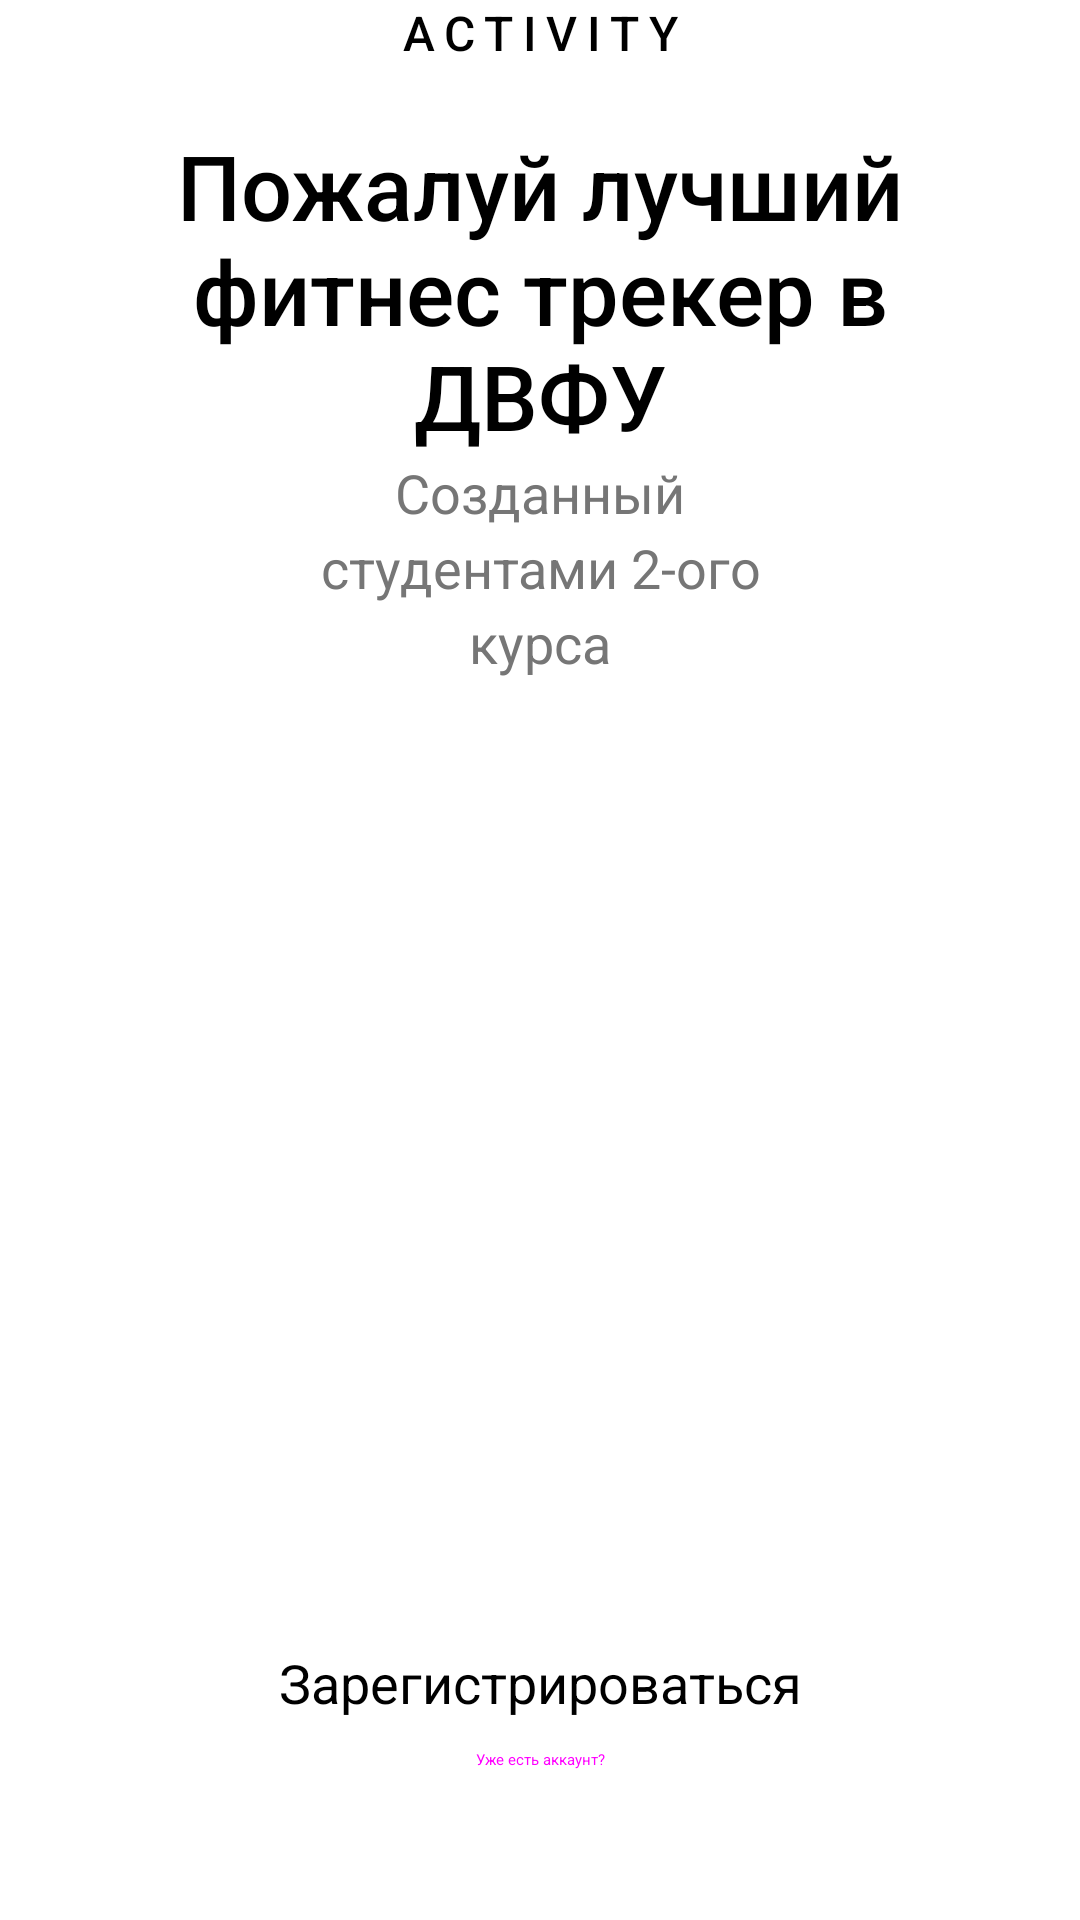

Write the Android layout XML for this screen, with the resource values it uses.
<!-- AndroidManifest.xml: application theme Theme.Activity -->
<!-- res/layout/activity_welcome_screen.xml -->
<?xml version="1.0" encoding="utf-8"?>
<androidx.constraintlayout.widget.ConstraintLayout xmlns:android="http://schemas.android.com/apk/res/android"
    xmlns:app="http://schemas.android.com/apk/res-auto"
    xmlns:tools="http://schemas.android.com/tools"
    android:layout_width="match_parent"
    android:layout_height="match_parent"
    tools:context=".WelcomeScreen">

    <ImageView
        android:id="@+id/WelcomeWave"
        android:layout_width="match_parent"
        android:layout_height="wrap_content"
        android:adjustViewBounds="true"
        app:layout_constraintEnd_toEndOf="parent"
        app:layout_constraintStart_toStartOf="parent"
        app:layout_constraintTop_toTopOf="parent"
        app:srcCompat="@drawable/ic_welcome_wave" />

    <ImageView
        android:id="@+id/logo"
        android:layout_width="wrap_content"
        android:layout_height="wrap_content"
        app:layout_constraintEnd_toEndOf="parent"
        app:layout_constraintStart_toStartOf="parent"
        app:layout_constraintTop_toBottomOf="@id/WelcomeWave"
        app:srcCompat="@drawable/ic_logo" />

    <TextView
        android:id="@+id/activity"
        android:layout_width="wrap_content"
        android:layout_height="wrap_content"
        android:fontFamily="sans-serif-medium"
        android:letterSpacing="0.2"
        android:text="@string/activity"
        android:textColor="@color/black"
        android:textSize="16sp"
        app:layout_constraintEnd_toEndOf="parent"
        app:layout_constraintStart_toStartOf="parent"
        app:layout_constraintTop_toBottomOf="@id/logo" />

    <TextView
        android:id="@+id/slogan"
        android:layout_width="wrap_content"
        android:layout_height="wrap_content"
        android:layout_marginTop="20dp"
        android:fontFamily="sans-serif-medium"
        android:paddingHorizontal="30dp"
        android:text="@string/slogan"
        android:textAlignment="center"
        android:textColor="@color/black"
        android:textSize="30sp"
        app:layout_constraintEnd_toEndOf="parent"
        app:layout_constraintStart_toStartOf="parent"
        app:layout_constraintTop_toBottomOf="@id/activity" />

    <TextView
        android:id="@+id/textView"
        android:layout_width="wrap_content"
        android:layout_height="wrap_content"
        android:fontFamily="sans-serif"
        android:lineSpacingExtra="4dp"
        android:paddingHorizontal="100dp"
        android:text="@string/created_by_students"
        android:textAlignment="center"
        android:textColor="#767676"
        android:textSize="18sp"
        app:layout_constraintEnd_toEndOf="parent"
        app:layout_constraintStart_toStartOf="parent"
        app:layout_constraintTop_toBottomOf="@id/slogan" />

    <Button
        android:id="@+id/Registration"
        android:layout_width="wrap_content"
        android:layout_height="wrap_content"
        android:paddingVertical="10dp"
        android:paddingLeft="40dp"
        android:paddingRight="40dp"
        android:text="@string/register"
        android:theme="@style/button"
        app:layout_constraintBottom_toTopOf="@+id/AlreadyRegistered"
        app:layout_constraintEnd_toEndOf="parent"
        app:layout_constraintStart_toStartOf="parent" />

    <TextView
        android:id="@+id/AlreadyRegistered"
        android:layout_width="wrap_content"
        android:layout_height="wrap_content"
        android:layout_marginBottom="50dp"
        android:text="@string/already_have_account"
        android:theme="@style/Widget.MaterialComponents.Button.TextButton"
        app:layout_constraintBottom_toBottomOf="parent"
        app:layout_constraintEnd_toEndOf="parent"
        app:layout_constraintHorizontal_bias="0.5"
        app:layout_constraintStart_toStartOf="parent" />

</androidx.constraintlayout.widget.ConstraintLayout>
<!-- resources referenced by this layout -->
<resources>
  <color name="black">#FF000000</color>
  <string name="activity">ACTIVITY</string>
  <string name="already_have_account">Уже есть аккаунт?</string>
  <string name="created_by_students">Созданный студентами 2-ого курса</string>
  <string name="register">Зарегистрироваться</string>
  <string name="slogan">Пожалуй лучший фитнес трекер в ДВФУ</string>
  <style name="button" parent="@style/Widget.MaterialComponents.Button.TextButton">
          <item name="android:backgroundTint">#4B09F3</item>
          <item name="android:fontFamily">sans-serif</item>
          <item name="android:textAllCaps">false</item>
          <item name="android:textSize">18sp</item>
          <item name="android:letterSpacing">0</item>
          <item name="android:paddingBottom">10dp</item>
          <item name="android:paddingTop">10dp</item>
      </style>
</resources>
